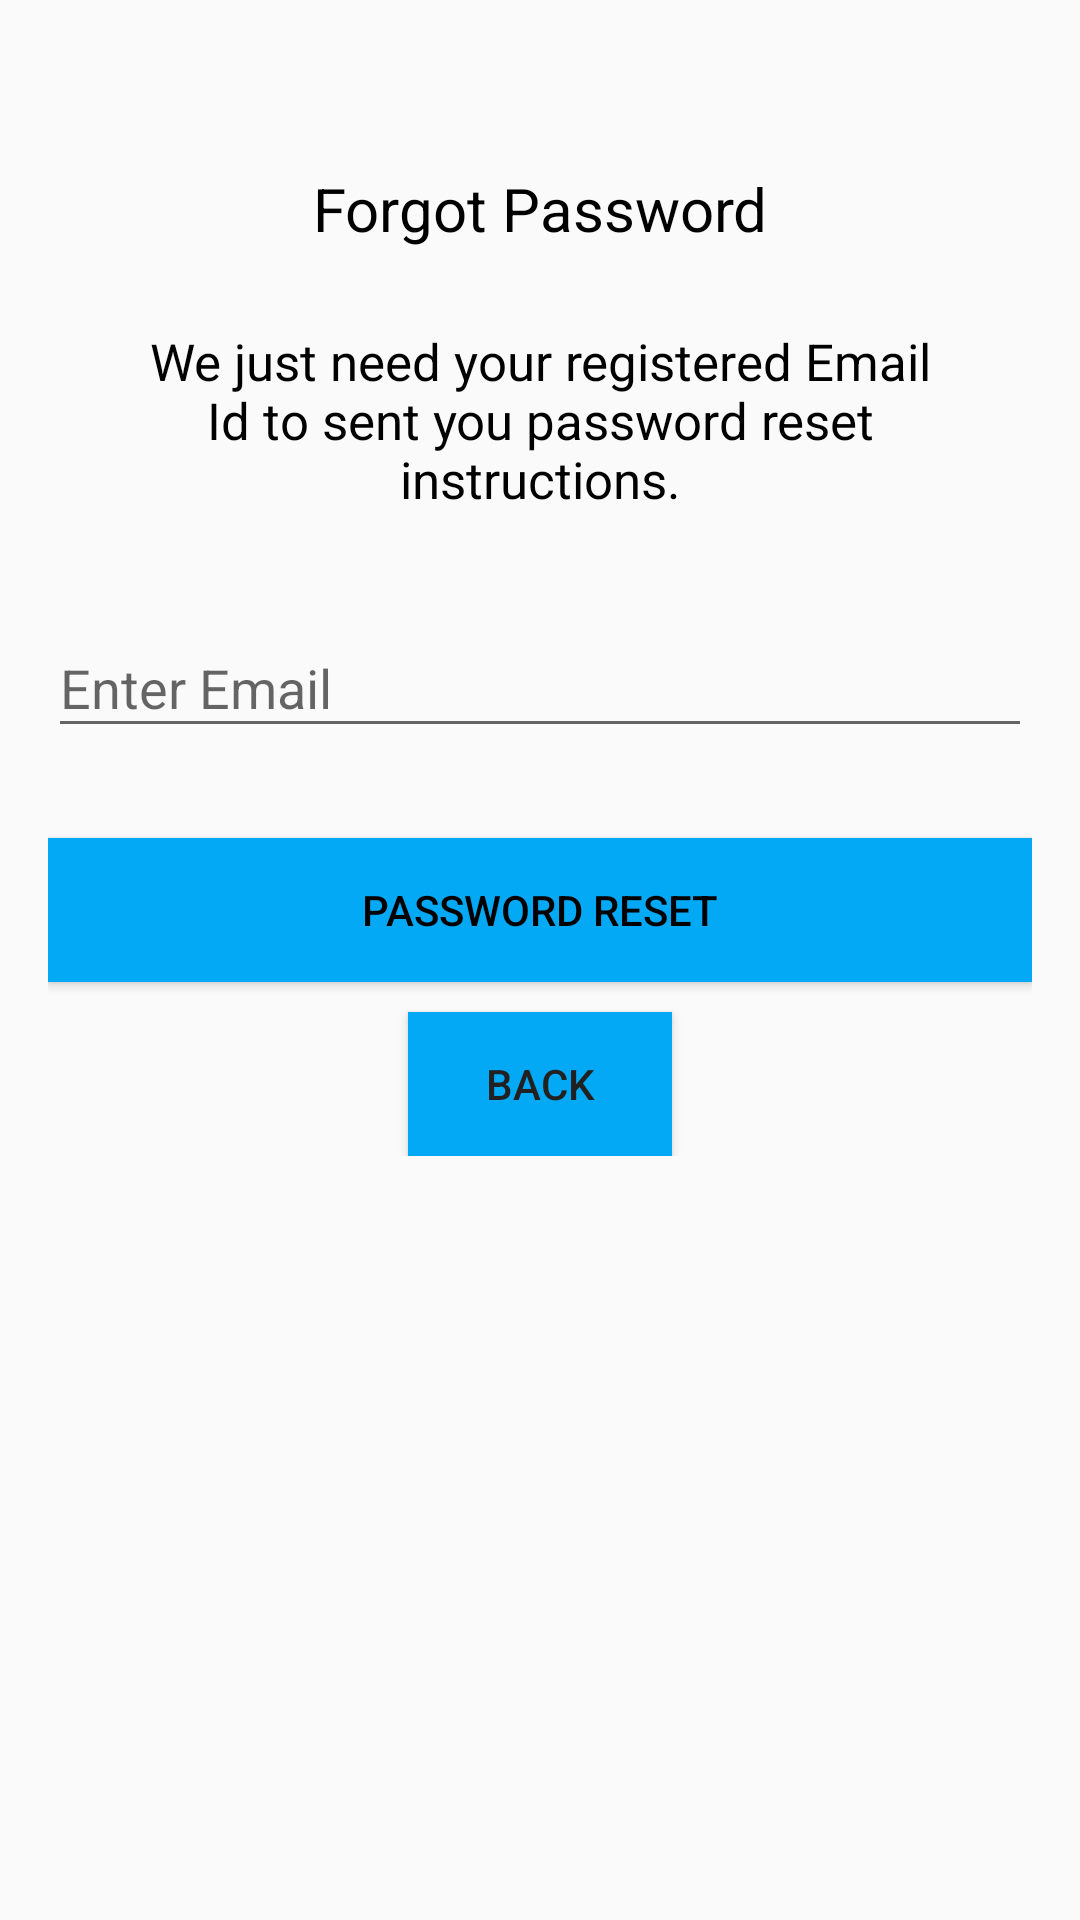

Android layout source for this screen:
<!-- AndroidManifest.xml: application theme AppTheme -->
<!-- res/layout/activity_reset_password.xml -->
<?xml version="1.0" encoding="utf-8"?>
<android.support.design.widget.CoordinatorLayout xmlns:android="http://schemas.android.com/apk/res/android"
    xmlns:app="http://schemas.android.com/apk/res-auto"
    xmlns:tools="http://schemas.android.com/tools"
    android:layout_width="match_parent"
    android:layout_height="match_parent"
    android:layout_gravity="center"

    android:fitsSystemWindows="true"
  >

    <LinearLayout
        android:layout_width="fill_parent"
        android:layout_height="wrap_content"
        android:layout_marginTop="30dp"
        android:gravity="center"
        android:orientation="vertical"
        android:padding="@dimen/activity_horizontal_margin">

        <TextView
            android:layout_width="wrap_content"
            android:layout_height="wrap_content"
            android:layout_gravity="center_horizontal"
            android:padding="10dp"
            android:text="@string/lbl_forgot_password"
            android:textColor="@android:color/black"
            android:textSize="20dp" />

        <TextView
            android:layout_width="wrap_content"
            android:layout_height="wrap_content"
            android:layout_marginBottom="10dp"
            android:gravity="center_horizontal"
            android:padding="@dimen/activity_horizontal_margin"
            android:text="We just need your registered Email Id to sent you password reset instructions."
            android:textColor="@android:color/black"
            android:textSize="17dp" />


        <android.support.design.widget.TextInputLayout
            android:layout_width="match_parent"
            android:layout_height="wrap_content">

            <EditText
                android:id="@+id/email"
                android:layout_width="match_parent"
                android:layout_height="wrap_content"
                android:layout_marginBottom="10dp"
                android:layout_marginTop="20dp"
                android:hint="@string/hint_email"
                android:inputType="textEmailAddress"
                android:textColor="@android:color/black"
                android:textColorHint="@android:color/white" />
        </android.support.design.widget.TextInputLayout>

        

        <Button
            android:id="@+id/btn_reset_password"
            android:layout_width="fill_parent"
            android:layout_height="wrap_content"
            android:layout_marginTop="20dip"
            android:background="@color/primary"
            android:text="@string/btn_reset_password"
            android:textColor="@android:color/black" />

        <Button
            android:id="@+id/btn_back"
            android:layout_width="wrap_content"
            android:layout_height="wrap_content"
            android:layout_marginTop="10dp"
            android:background="@color/primary"
            android:text="@string/btn_back"
            android:textColor="@color/primary_text" />
    </LinearLayout>

    <ProgressBar
        android:id="@+id/progressBar"
        android:layout_width="30dp"
        android:layout_height="30dp"
        android:layout_gravity="center|bottom"
        android:layout_marginBottom="20dp"
        android:visibility="gone" />
</android.support.design.widget.CoordinatorLayout>
<!-- resources referenced by this layout -->
<resources>
  <color name="primary">#03A9F4</color>
  <color name="primary_text">#212121</color>
  <dimen name="activity_horizontal_margin">16dp</dimen>
  <string name="btn_back">Back</string>
  <string name="btn_reset_password">Password Reset</string>
  <string name="hint_email">Enter Email</string>
  <string name="lbl_forgot_password">Forgot Password</string>
  <style name="AppTheme" parent="Theme.AppCompat.Light.DarkActionBar">
          
          <item name="colorPrimary">@color/primary</item>
          <item name="colorPrimaryDark">@android:color/black</item>
          <item name="colorAccent">@android:color/black</item>
      </style>
</resources>
